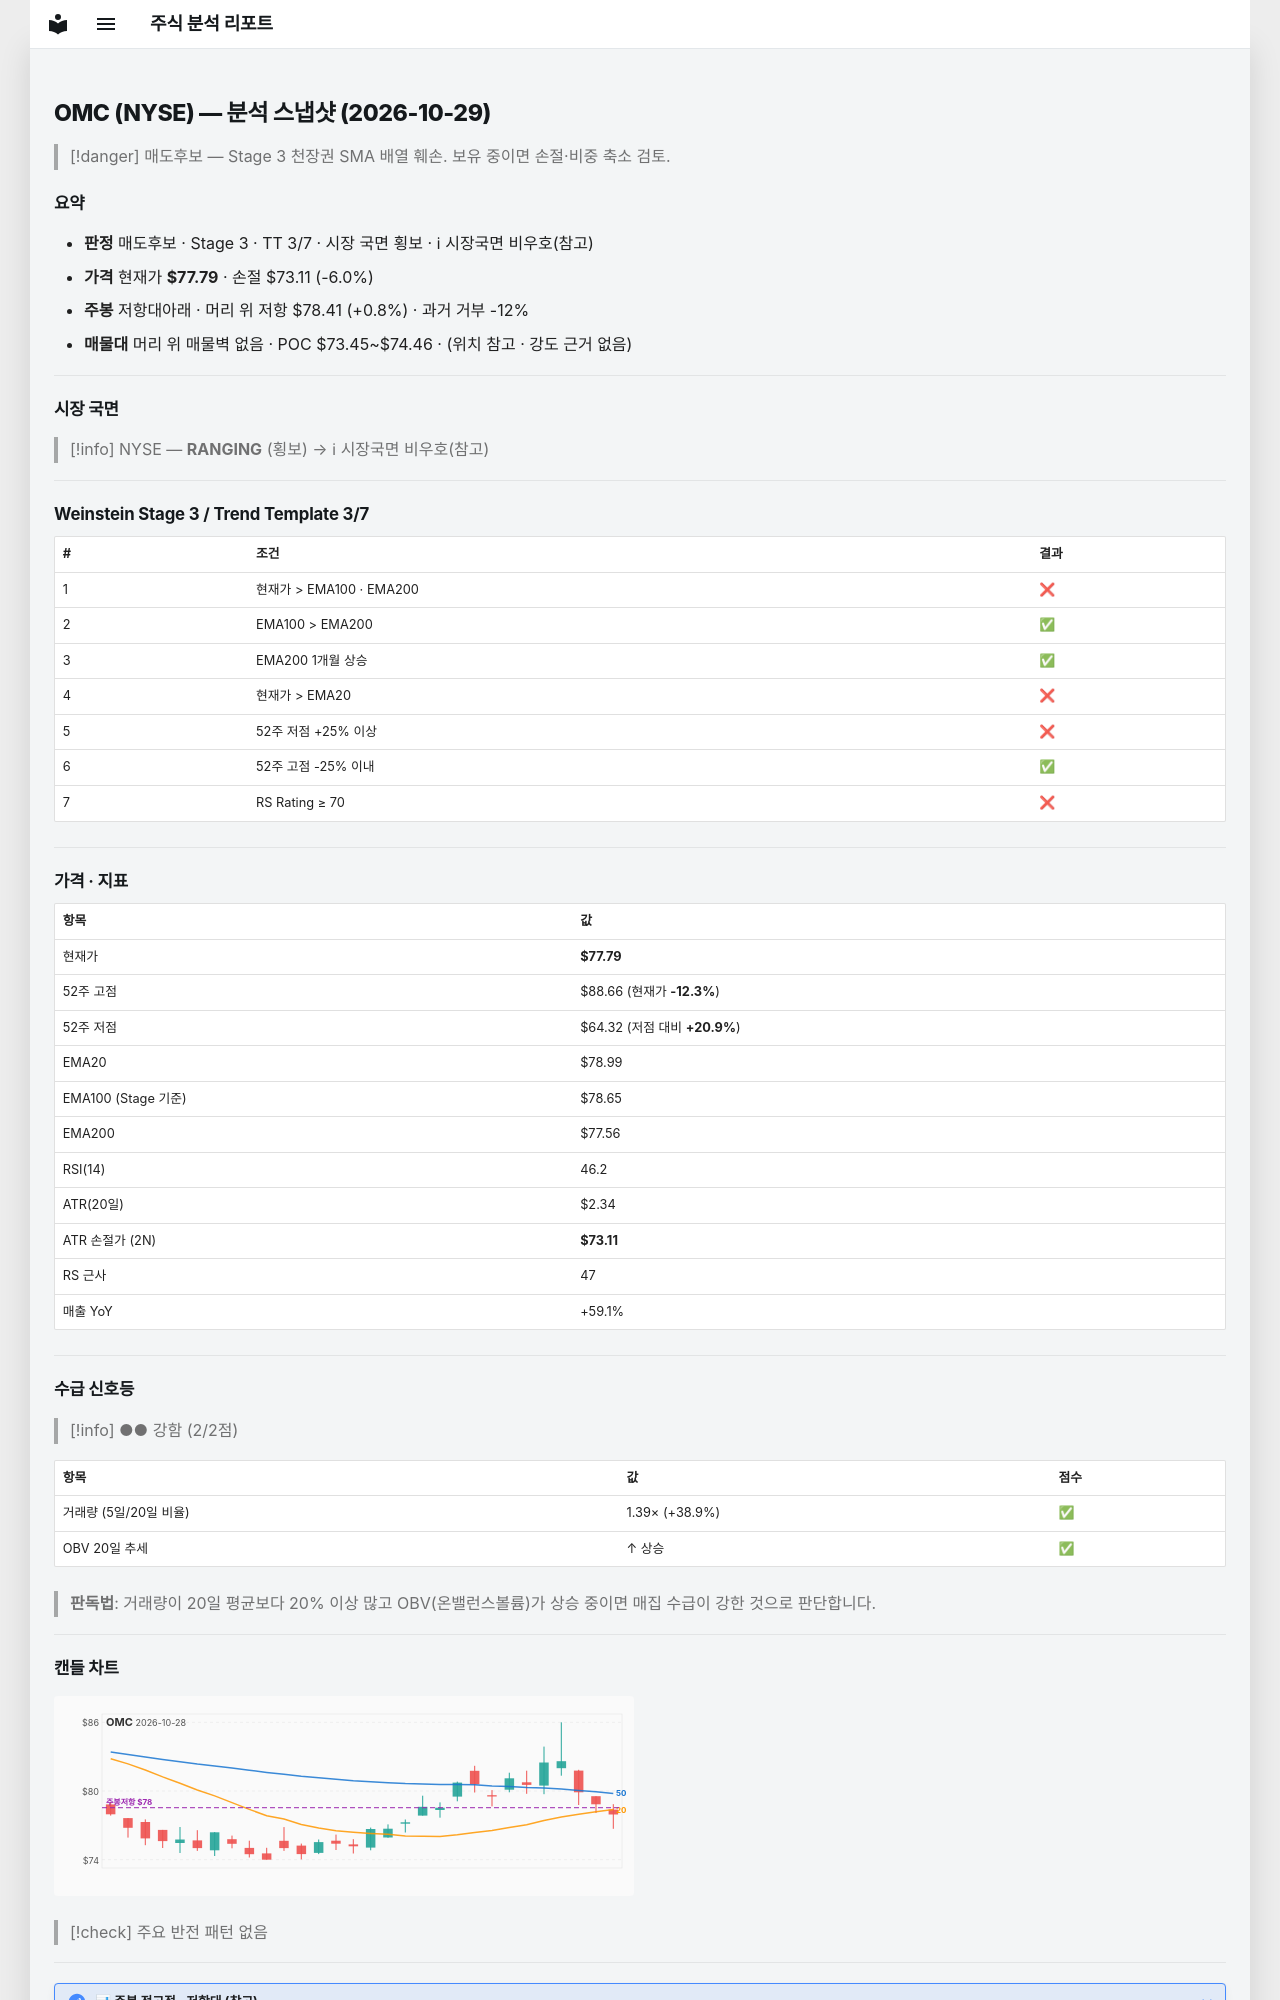

repository: soloandco/stock-reports · page: snapshots/OMC-2026-10-29/index.html · generator: mkdocs

---
type: analysis-snapshot
title: OMC 분석 스냅샷
ticker: OMC
market: NYSE
created: 2026-10-29
updated: 2026-10-29
bar-date: 2026-10-28
verdict: 매도후보
real-rr: 0.13
sma50-gap-pct: -1.5
weekly-position: 저항대아래
weekly-overhead-price: 78.41
weekly-overhead-pct: 0.8
stage: 3
trend-template-score: 3
tt-max: 7
ma-set: ema-20-100-200
price: 77.79000091552734
stop-price: 73.1125568611808
market-regime: RANGING
supply-demand-score: 2/2
supply-demand-label: 강함
status: tracking
tags:
  - stock-agent
  - watchlist
  - OMC
  - analysis
related:
  - "[[analysis-template]]"
---

# OMC (NYSE) — 분석 스냅샷 (2026-10-29)

> [!danger] 매도후보 — Stage 3 천장권
> SMA 배열 훼손. 보유 중이면 손절·비중 축소 검토.

## 요약

- **판정** 매도후보 · Stage 3 · TT 3/7 · 시장 국면 횡보 · ℹ 시장국면 비우호(참고)
- **가격** 현재가 **$77.79** · 손절 $73.11 (-6.0%)
- **주봉** 저항대아래 · 머리 위 저항 $78.41 (+0.8%) · 과거 거부 -12%
- **매물대** 머리 위 매물벽 없음 · POC $73.45~$74.46 · (위치 참고 · 강도 근거 없음)

---

## 시장 국면

> [!info] NYSE — **RANGING** (횡보) → ℹ 시장국면 비우호(참고)

---

## Weinstein Stage 3 / Trend Template 3/7

| # | 조건 | 결과 |
|---|------|------|
| 1 | 현재가 > EMA100 · EMA200 | ❌ |
| 2 | EMA100 > EMA200 | ✅ |
| 3 | EMA200 1개월 상승 | ✅ |
| 4 | 현재가 > EMA20 | ❌ |
| 5 | 52주 저점 +25% 이상 | ❌ |
| 6 | 52주 고점 -25% 이내 | ✅ |
| 7 | RS Rating ≥ 70 | ❌ |

---

## 가격 · 지표

| 항목 | 값 |
|------|---|
| 현재가 | **$77.79** |
| 52주 고점 | $88.66 (현재가 **-12.3%**) |
| 52주 저점 | $64.32 (저점 대비 **+20.9%**) |
| EMA20 | $78.99 |
| EMA100 (Stage 기준) | $78.65 |
| EMA200 | $77.56 |
| RSI(14) | 46.2 |
| ATR(20일) | $2.34 |
| ATR 손절가 (2N) | **$73.11** |
| RS 근사 | 47 |
| 매출 YoY | +59.1% |

---
## 수급 신호등

> [!info] ●● 강함 (2/2점)

| 항목 | 값 | 점수 |
|------|------|------|
| 거래량 (5일/20일 비율) | 1.39× (+38.9%) | ✅ |
| OBV 20일 추세 | ↑ 상승 | ✅ |

> **판독법**: 거래량이 20일 평균보다 20% 이상 많고 OBV(온밸런스볼륨)가 상승 중이면 매집 수급이 강한 것으로 판단합니다.

---
